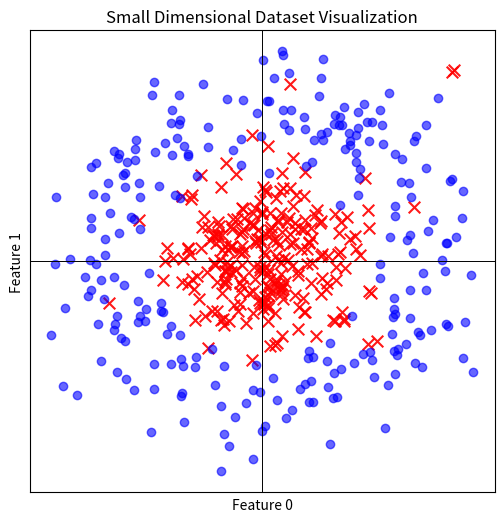

Reproduce this figure in Python.
# Different datasets for the task
# small dimensional dataset (2D) inside unitary cube
# big dimensional dataset (50D) inside unitary cube
# one realistic dataset with categorical data


import numpy as np
import pandas as pd
import matplotlib.pyplot as plt


def generate_small_dataset(n_samples=500, n_features=2, random_seed=42):
    np.random.seed(random_seed)
    class1 = np.random.normal(loc=0, scale=0.3, size=(n_samples // 2, n_features))

    r = 1  # radius of the ring
    angles = np.random.uniform(0, 2 * np.pi, n_samples // 2)
    radii = np.random.normal(loc=r, scale=0.2, size=n_samples // 2)
    class2_x = radii * np.cos(angles)
    class2_y = radii * np.sin(angles)
    class2 = np.column_stack((class2_x, class2_y))

    data = np.vstack((class1, class2))
    labels = np.hstack((np.zeros(n_samples // 2), np.ones(n_samples // 2)))

    data_min = data.min(axis=0)
    data_max = data.max(axis=0)
    data = 2 * (data - data_min) / (data_max - data_min) - 1

    data[0, :] = 0.9
    data[1, :] = 0.91

    feature_ranges = [(data[:, i].min(), data[:, i].max()) for i in range(n_features)]
    return {
        "data": pd.DataFrame(data, columns=[f"feature_{i}" for i in range(n_features)]),
        "labels": labels,
        "feature_bounds": feature_ranges,
    }


def generate_multidimensional_dataset(n_samples=1000, n_features=50, random_seed=42):
    np.random.seed(random_seed)
    class1 = np.random.normal(loc=0, scale=0.3, size=(n_samples // 2, n_features))

    r = 1  # radius of the ring
    angles = np.random.uniform(0, 2 * np.pi, n_samples // 2)
    radii = np.random.normal(loc=r, scale=0.2, size=n_samples // 2)
    class2_x = radii * np.cos(angles)
    class2_y = radii * np.sin(angles)
    class2 = np.column_stack((class2_x, class2_y))

    data = np.vstack((class1, class2))
    labels = np.hstack((np.zeros(n_samples // 2), np.ones(n_samples // 2)))

    data_min = data.min(axis=0)
    data_max = data.max(axis=0)
    data = 2 * (data - data_min) / (data_max - data_min) - 1

    data[0, :] = 0.9
    data[1, :] = 0.91

    # Permute rows randomly
    permutation = np.random.permutation(n_samples)
    data = data[permutation]
    labels = labels[permutation]

    feature_ranges = [(data[:, i].min(), data[:, i].max()) for i in range(n_features)]
    return {
        "data": pd.DataFrame(data, columns=[f"feature_{i}" for i in range(n_features)]),
        "labels": labels,
        "feature_bounds": feature_ranges,
    }


def visualize_small_dataset(data, labels, filename="small_dataset.png"):
    plt.figure(figsize=(6, 6))
    first = data[labels == 0]
    plt.scatter(
        first["feature_0"], first["feature_1"], marker="x", color="r", s=70, alpha=0.9
    )

    second = data[labels == 1]
    plt.scatter(
        second["feature_0"], second["feature_1"], marker="o", color="b", alpha=0.6
    )

    plt.axhline(0, color="k", lw=0.7)
    plt.axvline(0, color="k", lw=0.7)
    plt.xticks([])
    plt.yticks([])

    plt.title("Small Dimensional Dataset Visualization")
    plt.xlabel("Feature 0")
    plt.ylabel("Feature 1")
    plt.show()


if __name__ == "__main__":
    dataset = generate_small_dataset()
    visualize_small_dataset(dataset["data"], dataset["labels"])
